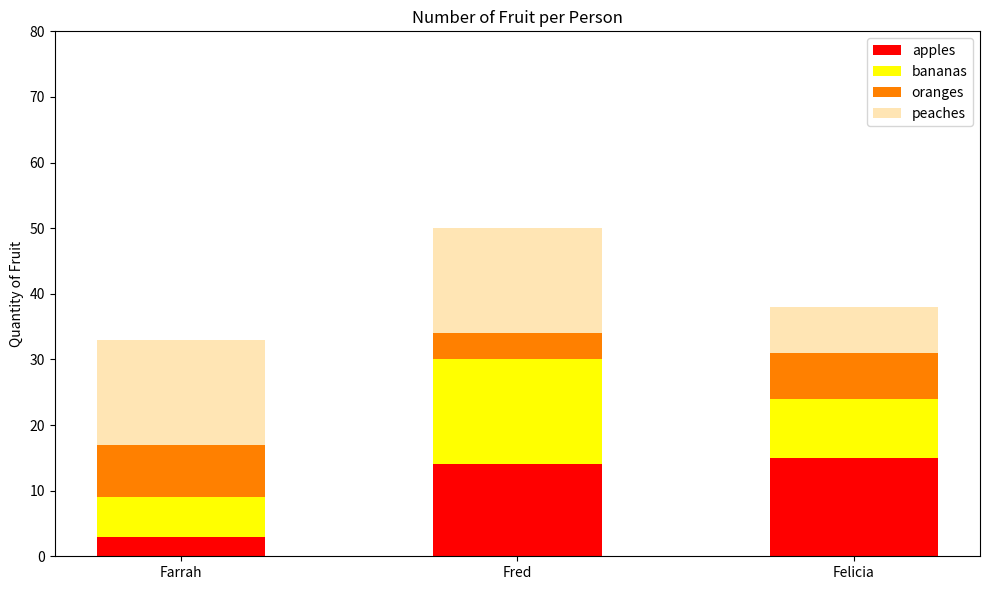

The matplotlib source for this figure:
#!/usr/bin/env python3
import numpy as np
import matplotlib.pyplot as plt

np.random.seed(5)
fruit = np.random.randint(0, 20, (4,3))

# Create the figure
plt.figure(figsize=(10, 6))

# Set up the people (x-axis) and fruit types with their colors
people = ['Farrah', 'Fred', 'Felicia']
fruit_types = ['apples', 'bananas', 'oranges', 'peaches']
colors = ['red', 'yellow', '#ff8000', '#ffe5b4']  # red, yellow, orange, peach

# Create a range for the x-axis positions
x = np.arange(len(people))

# Initialize the bottom position for stacking
bottom = np.zeros(3)

# Create the stacked bar chart
for i, (fruit_type, color) in enumerate(zip(fruit_types, colors)):
    plt.bar(x, fruit[i], bottom=bottom, width=0.5, label=fruit_type, color=color)
    bottom += fruit[i]

# Set the x-axis ticks and labels
plt.xticks(x, people)

# Set the y-axis label and range
plt.ylabel('Quantity of Fruit')
plt.ylim(0, 80)
plt.yticks(np.arange(0, 81, 10))

# Set the title
plt.title('Number of Fruit per Person')

# Add the legend
plt.legend(loc='upper right')

# Display the plot
plt.tight_layout()
plt.show()